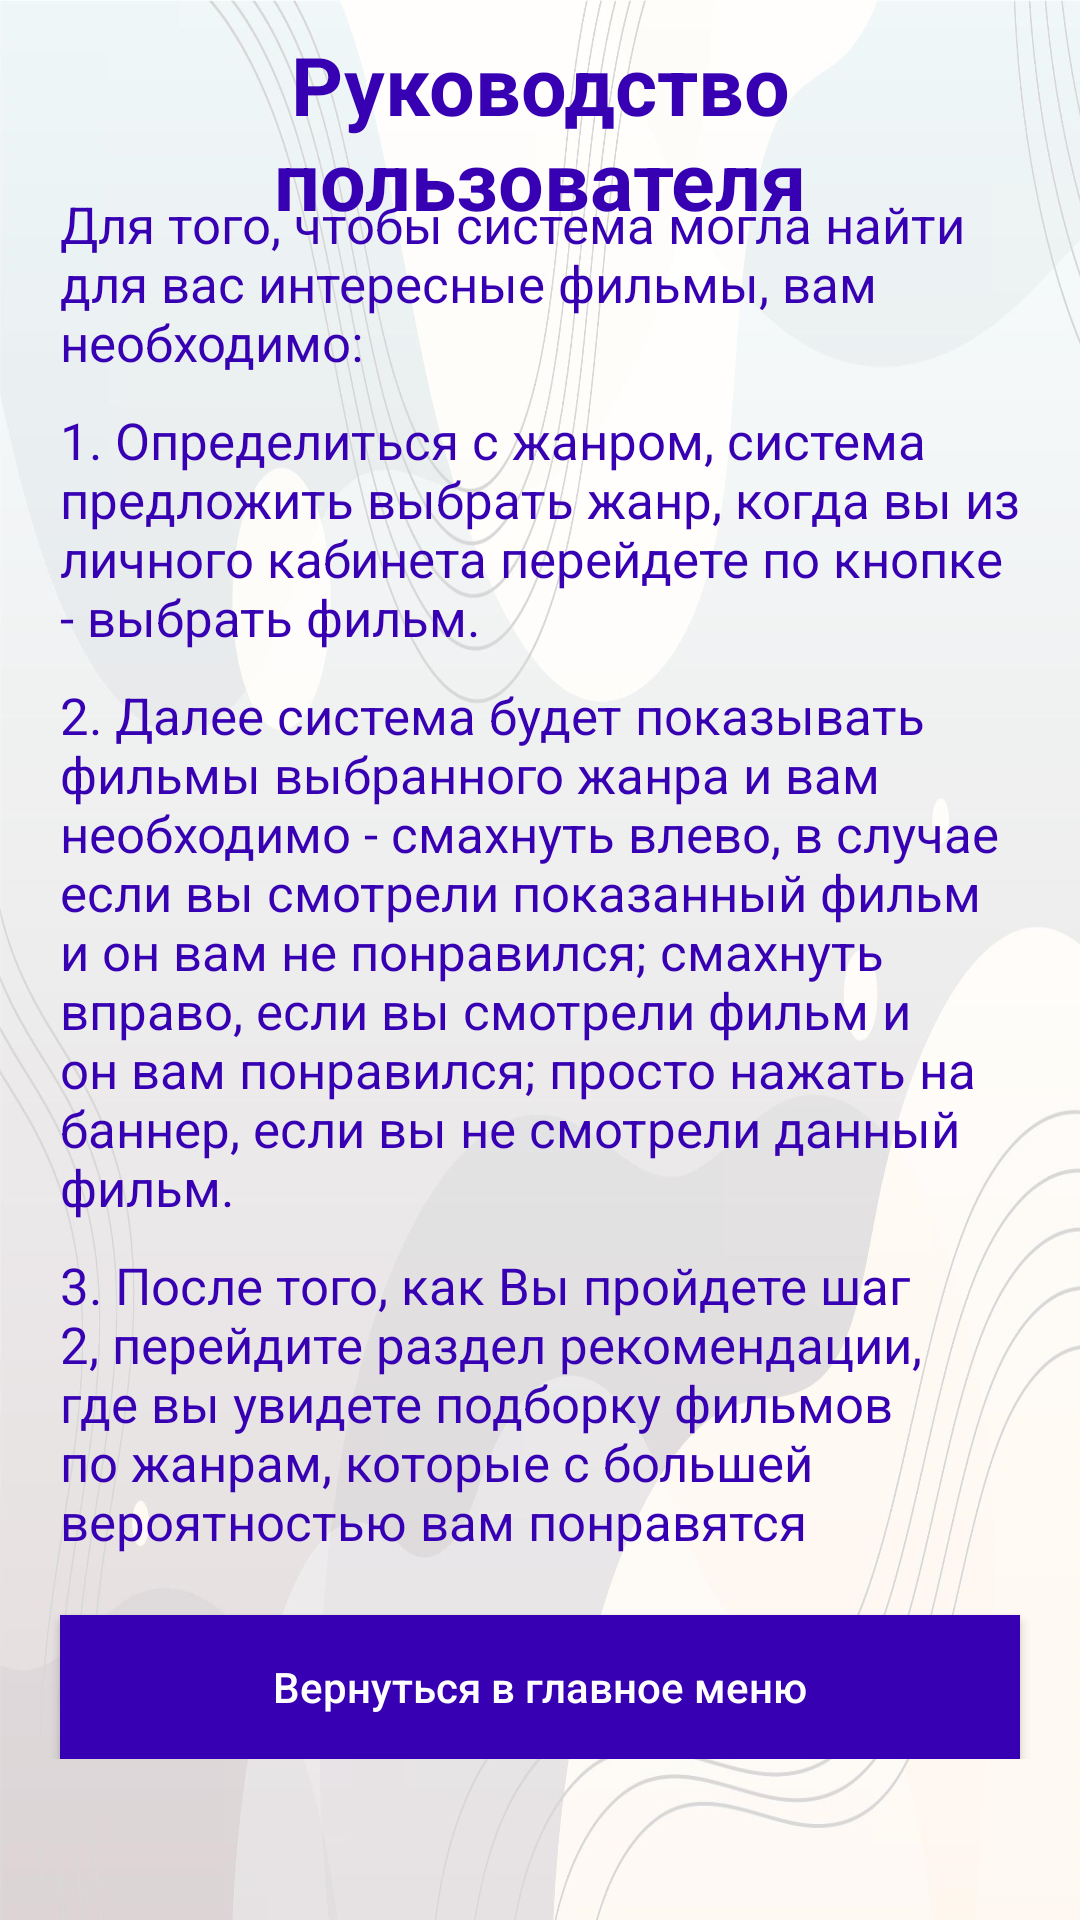

Reconstruct the res/layout file that produces this screen, plus the resources it refers to.
<!-- AndroidManifest.xml: application theme Theme.myfilm -->
<!-- res/layout/activity_rules.xml -->
<?xml version="1.0" encoding="utf-8"?>
<RelativeLayout xmlns:android="http://schemas.android.com/apk/res/android"
    xmlns:app="http://schemas.android.com/apk/res-auto"
    xmlns:tools="http://schemas.android.com/tools"
    android:layout_width="match_parent"
    android:layout_height="match_parent"
    android:background="@drawable/main"
    tools:context=".Rules"
    >

    <LinearLayout
        android:layout_width="match_parent"
        android:layout_height="wrap_content"
        android:layout_centerVertical="true"
        android:orientation="vertical">

        <TextView
            android:layout_width="match_parent"
            android:layout_height="wrap_content"
            android:layout_gravity="center_vertical"
            android:layout_marginLeft="20dp"
            android:layout_marginTop="10dp"
            android:layout_marginRight="20dp"
            android:gravity="left"
            android:text="Для того, чтобы система могла найти для вас интересные фильмы, вам необходимо:"
            android:textColor="@color/colorPrimaryDark"
            android:textSize="17sp"
            android:textStyle="normal" />

        <TextView
            android:layout_width="match_parent"
            android:layout_height="wrap_content"
            android:layout_gravity="center_vertical"
            android:layout_marginLeft="20dp"
            android:layout_marginTop="10dp"
            android:layout_marginRight="20dp"
            android:gravity="left"
            android:text="1. Определиться с жанром, система предложить выбрать жанр, когда вы из личного кабинета перейдете по кнопке - выбрать фильм."
            android:textColor="@color/colorPrimaryDark"
            android:textSize="17sp"
            android:textStyle="normal" />

        <TextView
            android:layout_width="match_parent"
            android:layout_height="wrap_content"
            android:layout_gravity="center_vertical"
            android:layout_marginLeft="20dp"
            android:layout_marginTop="10dp"
            android:layout_marginRight="20dp"
            android:gravity="left"
            android:text="2. Далее система будет показывать фильмы выбранного жанра и вам необходимо - смахнуть влево, в случае если вы смотрели показанный фильм и он вам не понравился; смахнуть вправо, если вы смотрели фильм и он вам понравился; просто нажать на баннер, если вы не смотрели данный фильм."
            android:textColor="@color/colorPrimaryDark"
            android:textSize="17sp"
            android:textStyle="normal" />

        <TextView
            android:layout_width="match_parent"
            android:layout_height="wrap_content"
            android:layout_gravity="center_vertical"
            android:layout_marginLeft="20dp"
            android:layout_marginTop="10dp"
            android:layout_marginRight="20dp"
            android:gravity="left"
            android:text="3. После того, как Вы пройдете шаг 2, перейдите раздел рекомендации, где вы увидете подборку фильмов по жанрам, которые с большей вероятностью вам понравятся"
            android:textColor="@color/colorPrimaryDark"
            android:textSize="17sp"
            android:textStyle="normal" />
        <Button
            android:id="@+id/mainmenu"
            android:layout_width="match_parent"
            android:layout_height="wrap_content"
            android:layout_marginLeft="20dp"
            android:layout_marginTop="20dp"
            android:layout_marginRight="20dp"
            android:background="@color/colorPrimaryDark"
            android:text="Вернуться в главное меню"
            android:textAllCaps="false"
            android:textColor="@android:color/white" />
        />
    </LinearLayout>

    <TextView
        android:layout_width="match_parent"
        android:layout_height="wrap_content"
        android:layout_gravity="center_vertical"
        android:layout_marginLeft="20dp"
        android:layout_marginTop="10dp"
        android:layout_marginRight="20dp"
        android:gravity="center"
        android:text="Руководство пользователя"
        android:textColor="@color/colorPrimaryDark"
        android:textSize="27sp"
        android:textStyle="bold" />
</RelativeLayout>
<!-- resources referenced by this layout -->
<resources>
  <!-- drawable main: png bitmap (drawable, 793850 bytes) -->
  <style name="Theme.myfilm" parent="Theme.MaterialComponents.DayNight.DarkActionBar">
          
          <item name="colorPrimary">#008577</item>
         
          <item name="android:statusBarColor" tools:targetApi="l">?attr/colorPrimaryVariant</item>
          
      </style>
  <!-- not gathered from this repository: default colours our renderer supplied (Android Studio template values) -->
  <color name="colorPrimaryDark">#FF3700B3</color>
</resources>
